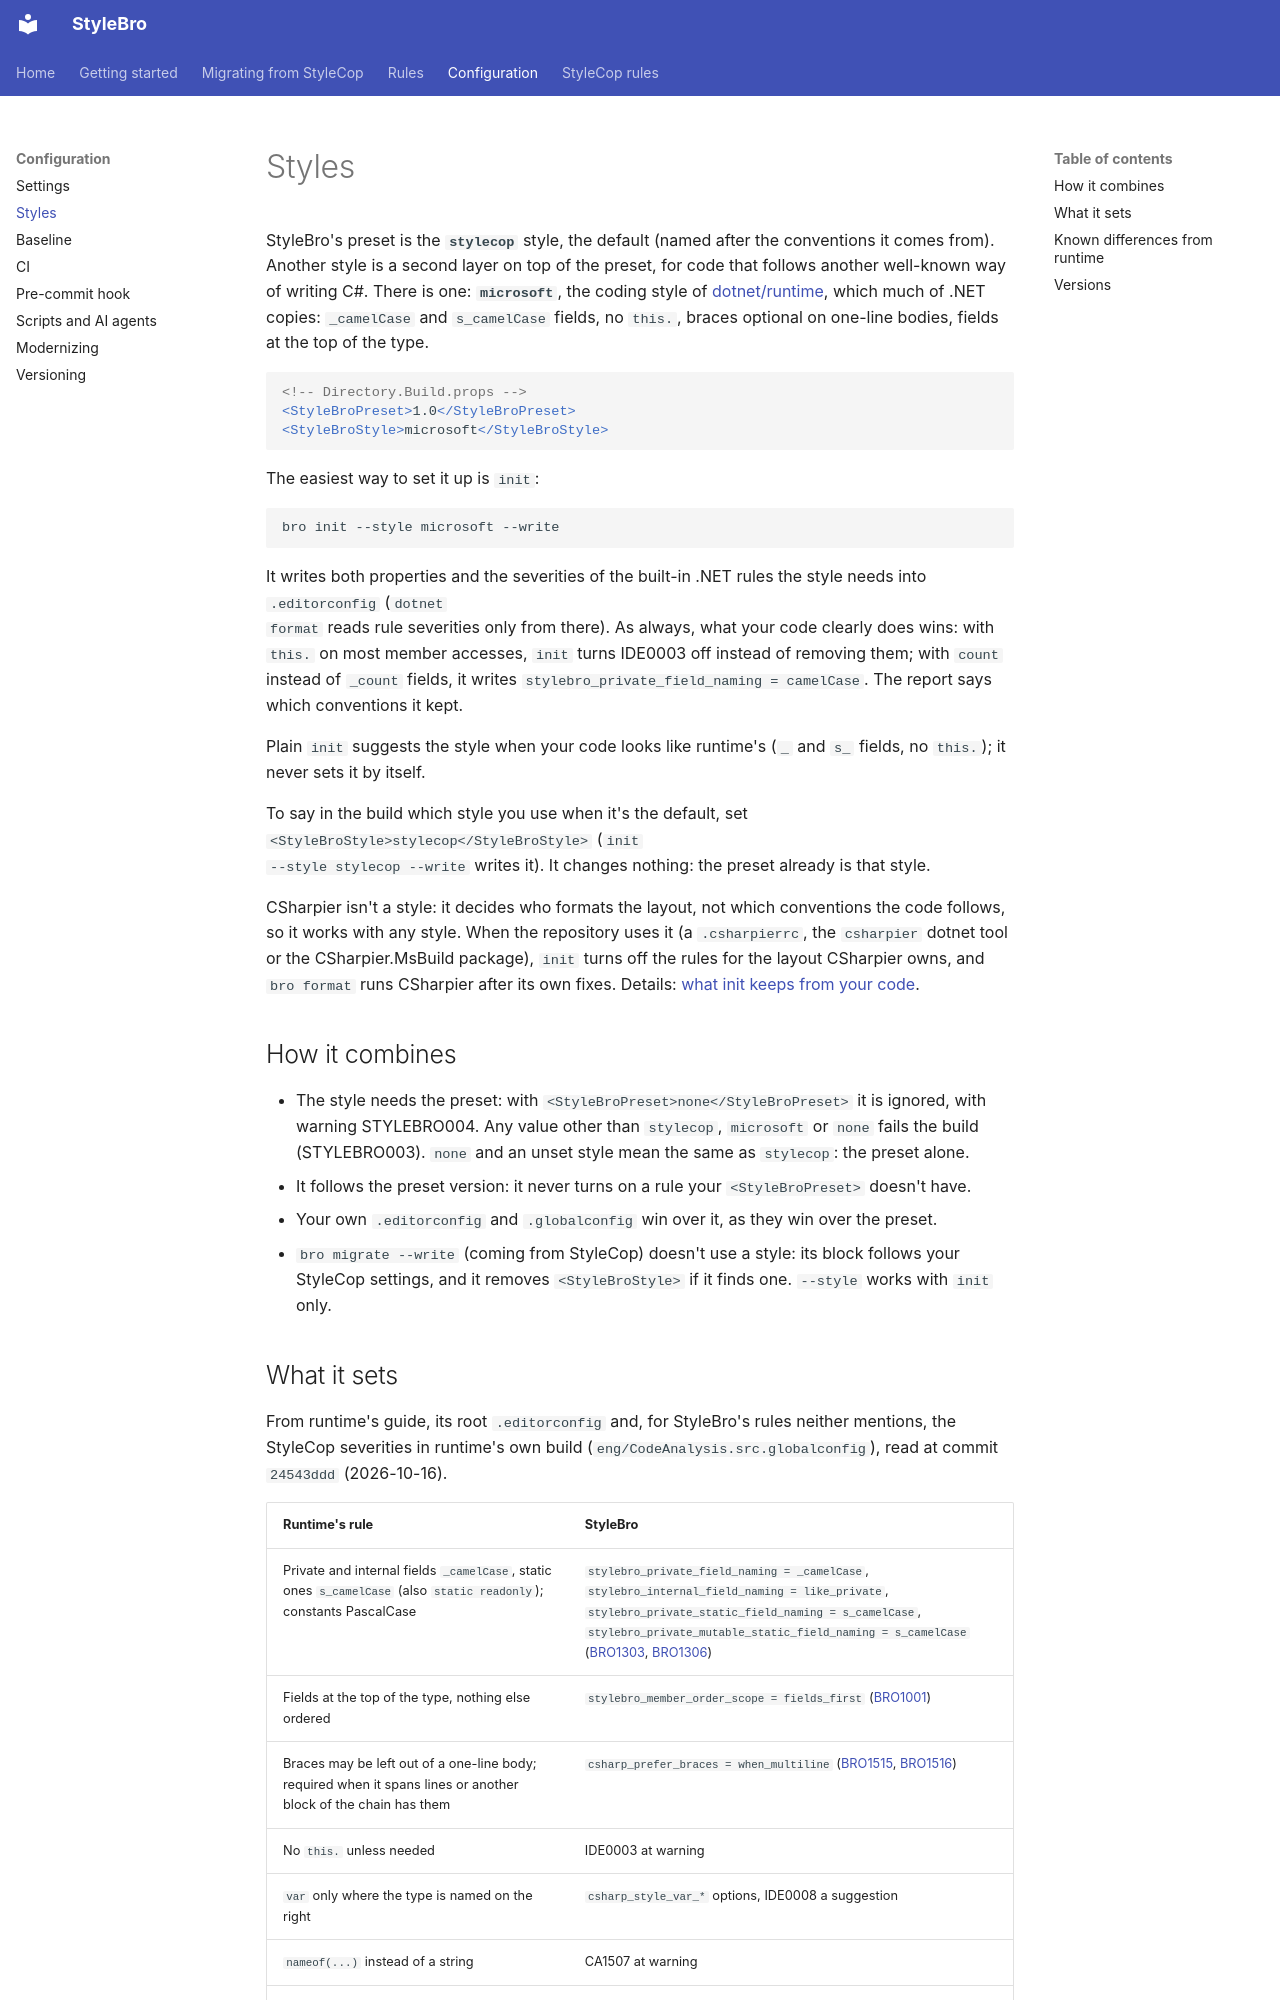

repository: bisforboman/stylebro · page: styles/index.html · generator: mkdocs

# Styles

StyleBro's preset is the **`stylecop`** style, the default (named after the conventions it comes from). Another style is a second
layer on top of the preset, for code that follows another well-known way of writing C#. There is one: **`microsoft`**,
the coding style of
[dotnet/runtime](https://github.com/dotnet/runtime/blob/main/docs/coding-guidelines/coding-style.md), which much of .NET
copies: `_camelCase` and `s_camelCase` fields, no `this.`, braces optional on one-line bodies, fields at the top of the type.

```xml
<!-- Directory.Build.props -->
<StyleBroPreset>1.0</StyleBroPreset>
<StyleBroStyle>microsoft</StyleBroStyle>
```

The easiest way to set it up is `init`:

```shell
bro init --style microsoft --write
```

It writes both properties and the severities of the built-in .NET rules the style needs into `.editorconfig` (`dotnet
format` reads rule severities only from there). As always, what your code clearly does wins: with `this.` on most member
accesses, `init` turns IDE0003 off instead of removing them; with `count` instead of `_count` fields, it writes
`stylebro_private_field_naming = camelCase`. The report says which conventions it kept.

Plain `init` suggests the style when your code looks like runtime's (`_` and `s_` fields, no `this.`); it never sets it
by itself.

To say in the build which style you use when it's the default, set `<StyleBroStyle>stylecop</StyleBroStyle>` (`init
--style stylecop --write` writes it). It changes nothing: the preset already is that style.

CSharpier isn't a style: it decides who formats the layout, not which conventions the code follows, so it works with
any style. When the repository uses it (a `.csharpierrc`, the `csharpier` dotnet tool or the CSharpier.MsBuild
package), `init` turns off the rules for the layout CSharpier owns, and `bro format` runs CSharpier after its own
fixes. Details: [what init keeps from your code](init-conventions.md).

## How it combines

- The style needs the preset: with `<StyleBroPreset>none</StyleBroPreset>` it is ignored, with warning STYLEBRO004. Any
  value other than `stylecop`, `microsoft` or `none` fails the build (STYLEBRO003). `none` and an unset style mean the
  same as `stylecop`: the preset alone.
- It follows the preset version: it never turns on a rule your `<StyleBroPreset>` doesn't have.
- Your own `.editorconfig` and `.globalconfig` win over it, as they win over the preset.
- `bro migrate --write` (coming from StyleCop) doesn't use a style: its block follows your StyleCop settings, and it
  removes `<StyleBroStyle>` if it finds one. `--style` works with `init` only.
